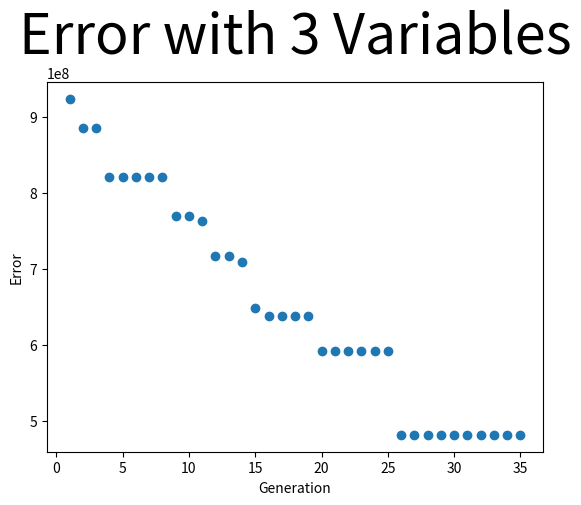

The script that saved this image:
'''
Script to plot results of our experiments.
'''

from matplotlib import pyplot as plt

generations = range(1, 36)

errors = [924316916.08,
885753332.34,
885753332.34,
821357112.239,
821357112.239,
821357112.239,
821357112.239,
821241744.647,
769667581.781,
 769667581.781,
 763485575.969,
 718107850.956,
 718107850.956,
 710180984.914,
 649329361.811,
 639074990.771,
 639074990.771,
 639074990.771,
 639074990.771,
 592786603.972,
 592786603.972,
 592786603.972,
 592786603.972,
 592786603.972,
 592786603.972,
 482242791.986,
 482242791.986,
 482242791.986,
 482242791.986,
 482242791.986,
 482242791.986,
 482242791.986,
 482242791.986,
 482242791.986,
 482242791.986]

# errors1 = [ 97.8744310971,
#             90.3661240419,
#             77.8403112608,
#             69.6869406571,
#             66.4484880416,
#             66.2994756253,
#             66.2994756253,
#             66.2994756253,
#             65.4913779099,
#             63.8015407621,
#             63.2180512569,
#             63.2136213008,
#             62.9868357819,
#             50.1069339293,
#             30.6602920676,
#             15.3422795504,
#             11.0198406518,
#             9.17610129941,
#             1.51324265618e-14,0]

# errors2 = [94.8936532896,
# 72.1905151233,
# 69.6328708096,
# 68.9711415785,
# 68.9711415785,
# 68.501554306,
# 57.1375379793,
# 37.9398735248,
# 34.6370497597,
#  19.9283831167,
#  8.52025880547,
#  8.52025880547,
#  7.2424751896,
#  3.6212375948,
#  3.6212375948,
#  3.6212375948,
#  3.6212375948,
#  3.6212375948,
#  3.6212375948,
#  1.3370814872e-14]

# errors2 = [102.149671868,
# 89.5210529639,
# 88.9546129119,
# 85.2248345628,
# 83.7863805878,
# 83.7863805878,
# 82.4943960298,
# 82.4943960298,
# 76.8860087373,
#  69.0011376841,
#  63.7210172497,
#  60.0408303037,
#  60.0408303037,
#  60.0408303037,
#  49.3716579275,
#  49.3716579275,
#  49.3716579275,
#  49.3716579275,
#  49.3716579275,
#  46.6940352104,
#  46.0807534031,
#  37.1795050484,
#  32.6502520645,
#  25.0437690665,
#  24.9934730957,
#  21.896397474,
#  20.7098941781,
#  20.3391196485,
#  19.7134842549,
#  18.934260312,
#  18.6108098615,
#  18.6108098615,
#  17.3626835422,
#  17.1656187969,
#  17.1656187969]

# errors3 = [97.5771946309,
# 81.3045954347,
# 72.3634462444,
# 65.3291645325,
# 63.2644933559,
# 63.2644933559,
# 61.5186274553,
# 60.6808714904,
# 60.1424542679,
#  60.1424542679,
#  60.1424542679,
#  60.1424542679,
#  60.0493520215,
#  60.0493520215,
#  44.3464123994,
#  43.6890078125,
#  38.0645822562,
#  34.3149541071,
#  9.72017212283,
#  9.72017212283,
#  9.72017212283,
#  9.72017212283,
#  9.72017212283,
#  9.72017212283,
#  9.72017212283,
#  9.72017212283,
#  9.72017212283,
#  9.72017212283,
#  9.72017212283,
#  9.72017212283,
#  9.72017212283,
#  9.72017212283,
#  9.72017212283,
#  9.72017212283,
#  9.72017212283]

# errors4 = [88.5549569363,
# 88.5549569363,
# 73.9552684806,
# 71.3003262588,
# 71.3003262588,
# 71.3003262588,
# 71.3003262588,
# 70.1532954873,
# 70.1532954873,
# 70.1532954873,
# 70.0030126532,
# 70.0030126532,
# 70.0030126532,
# 70.0030126532,
# 70.0030126532,
# 67.3072245512,
# 65.0896263998,
# 65.0896263998,
# 65.0896263998,
# 55.3243182764,
# 55.3243182764,
# 55.3243182764,
# 55.3243182764,
# 55.3243182764,
# 55.3243182764,
# 55.3243182764,
# 55.3243182764,
# 55.3243182764,
# 55.3243182764,
# 55.3243182764,
# 55.3243182764,
# 55.3243182764,
# 55.3243182764,
# 55.3243182764,
# 55.3243182764]

# errors5 = [98.5061267661,
# 98.5061267661,
# 83.5537568376,
# 82.2208141577,
# 81.5057231944,
# 79.3871523424,
# 76.8383895069,
# 75.9853644713,
# 75.0145251304,
# 74.7514564926,
# 74.7514564926,
# 74.619229358,
# 74.619229358,
# 74.619229358,
# 74.619229358,
# 74.619229358,
# 74.619229358,
# 74.619229358,
# 74.619229358,
# 74.619229358,
# 74.619229358,
# 74.619229358,
# 73.1701667322,
# 72.7121123278,
# 72.2560221602,
# 70.7523777933,
# 70.7523777933,
# 70.5632480013,
# 70.5632480013,
# 70.5632480013,
# 70.5632480013,
# 70.5632480013,
# 70.5632480013,
# 70.5632480013,
# 70.5632480013]

# plt.plot(generations, errors1, 's', label='Trial 1')
# plt.plot(generations, errors2, '^', label='Trial 2')
# plt.title('Error Over Time', {'fontsize': 40})

plt.plot(generations, errors, 'o')
plt.title('Error with 3 Variables', {'fontsize': 40})

# legend = plt.legend(loc='upper right', shadow=False)

plt.xlabel('Generation')
plt.ylabel('Error')
plt.show()